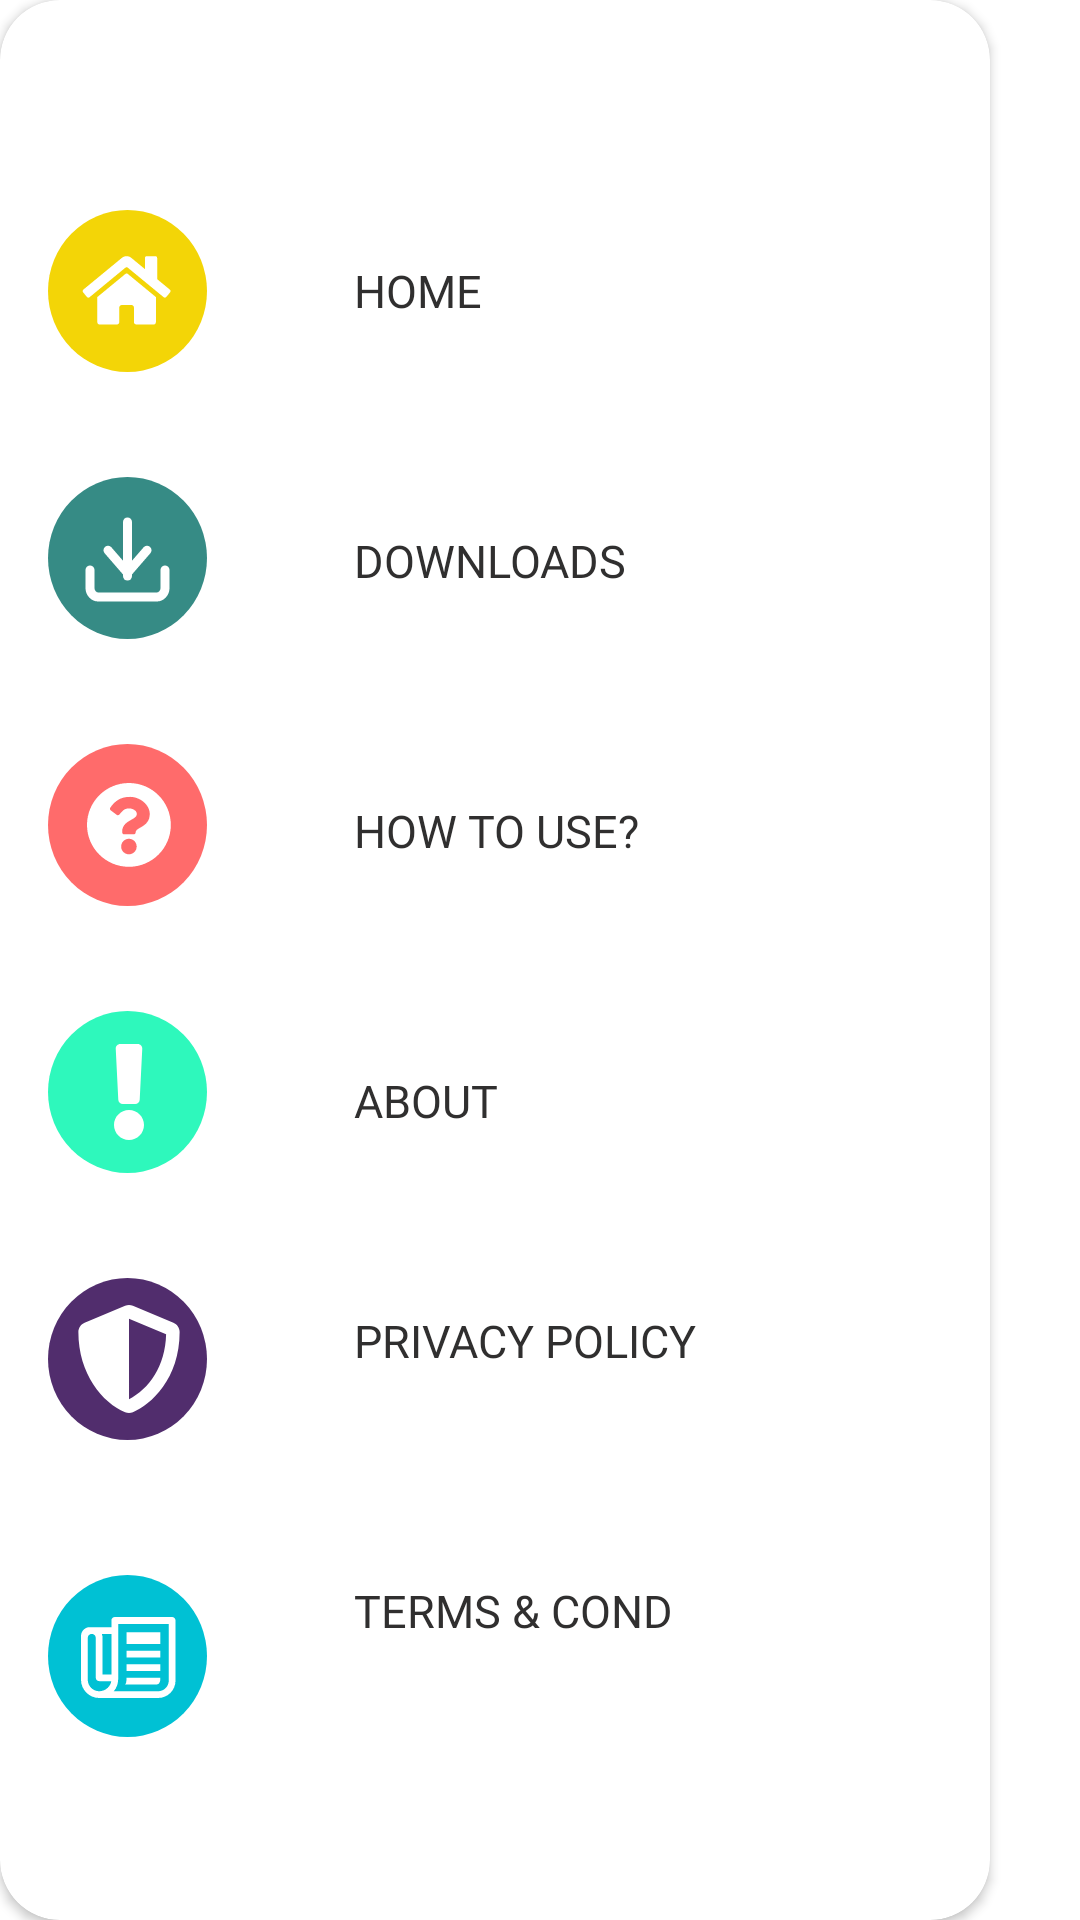

Reconstruct the res/layout file that produces this screen, plus the resources it refers to.
<!-- AndroidManifest.xml: application theme Theme.WhatsappStatusSaver -->
<!-- res/layout/menu_layout.xml -->
<?xml version="1.0" encoding="utf-8"?>
<androidx.constraintlayout.widget.ConstraintLayout xmlns:android="http://schemas.android.com/apk/res/android"
    xmlns:app="http://schemas.android.com/apk/res-auto"
    xmlns:tools="http://schemas.android.com/tools"
    android:layout_width="wrap_content"
    android:layout_height="match_parent"
    android:layout_gravity="start"
    android:layout_marginStart="20dp"
    android:layout_marginTop="20dp"
    android:layout_marginBottom="20dp">

    <androidx.cardview.widget.CardView
        android:layout_width="match_parent"
        android:layout_height="match_parent"
        android:layout_marginEnd="30dp"
        app:cardCornerRadius="20dp"
        app:layout_constraintBottom_toBottomOf="parent"
        app:layout_constraintEnd_toEndOf="parent"
        app:layout_constraintStart_toStartOf="parent"
        app:layout_constraintTop_toTopOf="parent">

        <androidx.constraintlayout.widget.ConstraintLayout
            android:layout_width="match_parent"

            android:layout_height="match_parent">


            <ImageView
                android:id="@+id/homeIcon"
                android:layout_width="wrap_content"
                android:layout_height="wrap_content"
                android:layout_marginStart="16dp"
                android:layout_marginTop="70dp"
                android:onClick="iconHomePage"
                app:layout_constraintStart_toStartOf="parent"
                app:layout_constraintTop_toTopOf="parent"
                app:srcCompat="@drawable/home"
                tools:ignore="ImageContrastCheck"
                android:contentDescription="@string/todo" />

            <Button
                android:id="@+id/Home"
                android:layout_width="160dp"
                android:layout_height="48dp"
                android:layout_marginStart="19dp"
                android:layout_marginTop="73dp"
                android:layout_marginEnd="22dp"
                android:onClick="homePage"
                android:background="@android:color/transparent"
                android:fontFamily="@font/poppins"
                android:text="@string/home"
                android:textAlignment="textStart"
                android:textColor="@color/menutextcolor"
                android:textSize="15sp"
                app:layout_constraintEnd_toEndOf="parent"
                app:layout_constraintStart_toEndOf="@+id/homeIcon"
                app:layout_constraintTop_toTopOf="parent" />

            <Button
                android:id="@+id/backButton"
                android:layout_width="50dp"
                android:layout_height="wrap_content"
                android:layout_marginStart="10dp"
                android:layout_marginTop="10dp"
                android:background="@android:color/transparent"
                android:onClick="closedialog"
                app:icon="@drawable/ic_baseline_arrow_back_ios_24"
                app:iconTint="@color/menutextcolor"
                app:layout_constraintStart_toStartOf="parent"
                app:layout_constraintTop_toTopOf="parent"
                tools:ignore="SpeakableTextPresentCheck" />

            <ImageView
                android:id="@+id/downloadsIcon"
                android:layout_width="wrap_content"
                android:layout_height="wrap_content"
                android:layout_marginStart="16dp"
                android:layout_marginTop="35dp"
                android:onClick="iconDownload"
                app:layout_constraintStart_toStartOf="parent"
                app:layout_constraintTop_toBottomOf="@+id/homeIcon"
                app:srcCompat="@drawable/downloads" />

            <Button
                android:id="@+id/downloads"
                android:layout_width="160dp"
                android:layout_height="48dp"
                android:layout_marginStart="19dp"
                android:layout_marginTop="42dp"
                android:layout_marginEnd="22dp"
                android:text="@string/downloads"
                android:textAlignment="textStart"
                android:textSize="15sp"
                android:onClick="download"
                android:fontFamily="@font/poppins"
                android:textColor="@color/menutextcolor"
                android:background="@android:color/transparent"
                app:layout_constraintEnd_toEndOf="parent"
                app:layout_constraintStart_toEndOf="@+id/downloadsIcon"
                app:layout_constraintTop_toBottomOf="@+id/Home" />

            <ImageView
                android:id="@+id/howtoicon"
                android:layout_width="wrap_content"
                android:layout_height="wrap_content"
                android:layout_marginStart="16dp"
                android:layout_marginTop="35dp"
                android:onClick="iconhowto"
                app:layout_constraintStart_toStartOf="parent"
                app:layout_constraintTop_toBottomOf="@+id/downloadsIcon"
                app:srcCompat="@drawable/howto" />

            <Button
                android:id="@+id/howtouse"
                android:layout_width="160dp"
                android:layout_height="48dp"
                android:layout_marginStart="19dp"
                android:layout_marginTop="42dp"
                android:layout_marginEnd="22dp"
                android:text="@string/howto"
                android:background="@android:color/transparent"
                android:textSize="15sp"
                android:textAlignment="textStart"
                android:textColor="@color/menutextcolor"
                android:fontFamily="@font/poppins"
                android:onClick="howtouse"
                app:layout_constraintEnd_toEndOf="parent"
                app:layout_constraintStart_toEndOf="@+id/howtoicon"
                app:layout_constraintTop_toBottomOf="@+id/downloads" />

            <ImageView
                android:id="@+id/abouticon"
                android:layout_width="wrap_content"
                android:layout_height="wrap_content"
                android:layout_marginStart="16dp"
                android:layout_marginTop="35dp"
                android:onClick="abticon"
                app:layout_constraintStart_toStartOf="parent"
                app:layout_constraintTop_toBottomOf="@+id/howtoicon"
                app:srcCompat="@drawable/about" />

            <Button
                android:id="@+id/aboutbutton"
                android:layout_width="160dp"
                android:layout_height="48dp"
                android:layout_marginStart="19dp"
                android:layout_marginTop="42dp"
                android:layout_marginEnd="22dp"
                android:text="@string/about"
                android:onClick="abtbtn"
                android:background="@android:color/transparent"
                android:textColor="@color/menutextcolor"
                android:textSize="15sp"
                android:fontFamily="@font/poppins"
                android:textAlignment="textStart"
                app:layout_constraintEnd_toEndOf="parent"
                app:layout_constraintStart_toEndOf="@+id/abouticon"
                app:layout_constraintTop_toBottomOf="@+id/howtouse" />

            <ImageView
                android:id="@+id/privacyicon"
                android:layout_width="wrap_content"
                android:layout_height="wrap_content"
                android:layout_marginStart="16dp"
                android:onClick="privacyicon"
                android:layout_marginTop="35dp"
                app:layout_constraintStart_toStartOf="parent"
                app:layout_constraintTop_toBottomOf="@+id/abouticon"
                app:srcCompat="@drawable/privacy" />

            <Button
                android:id="@+id/privacybutton"
                android:layout_width="160dp"
                android:layout_height="wrap_content"
                android:layout_marginStart="19dp"
                android:layout_marginTop="32dp"
                android:layout_marginEnd="22dp"
                android:text="@string/privacypolicy"
                android:textAlignment="textStart"
                android:background="@android:color/transparent"
                android:textColor="@color/menutextcolor"
                android:textSize="15sp"
                android:onClick="privacypolicybtn"
                android:fontFamily="@font/poppins"
                app:layout_constraintEnd_toEndOf="parent"
                app:layout_constraintStart_toEndOf="@+id/privacyicon"
                app:layout_constraintTop_toBottomOf="@+id/aboutbutton" />

            <ImageView
                android:id="@+id/termsicon"
                android:layout_width="wrap_content"
                android:layout_height="wrap_content"
                android:layout_marginStart="16dp"
                android:layout_marginTop="45dp"
                android:onClick="termsicon"
                app:layout_constraintStart_toStartOf="parent"
                app:layout_constraintTop_toBottomOf="@+id/privacyicon"
                app:srcCompat="@drawable/terms" />

            <Button
                android:id="@+id/termsbutton"
                android:layout_width="160dp"
                android:layout_height="48dp"
                android:layout_marginStart="19dp"
                android:layout_marginTop="42dp"
                android:layout_marginEnd="22dp"
                android:text="@string/terms"
                android:textSize="15sp"
                android:onClick="termsbtn"
                android:background="@android:color/transparent"
                android:textColor="@color/menutextcolor"
                android:fontFamily="@font/poppins"
                android:textAlignment="textStart"
                app:layout_constraintEnd_toEndOf="parent"
                app:layout_constraintStart_toEndOf="@+id/termsicon"
                app:layout_constraintTop_toBottomOf="@+id/privacybutton" />


        </androidx.constraintlayout.widget.ConstraintLayout>

    </androidx.cardview.widget.CardView>


</androidx.constraintlayout.widget.ConstraintLayout>
<!-- resources referenced by this layout -->
<resources>
  <color name="menutextcolor">#302F2F</color>
  <!-- drawable about: png bitmap (drawable-hdpi, 2932 bytes) -->
  <!-- drawable downloads: png bitmap (drawable-hdpi, 2764 bytes) -->
  <!-- drawable home: png bitmap (drawable-hdpi, 2841 bytes) -->
  <!-- drawable howto: png bitmap (drawable-hdpi, 2668 bytes) -->
  <!-- drawable ic_baseline_arrow_back_ios_24 (drawable) -->
  <vector android:height="24dp" android:tint="#434141"
      android:viewportHeight="24" android:viewportWidth="24"
      android:width="24dp" xmlns:android="http://schemas.android.com/apk/res/android">
      <path android:fillColor="@android:color/white" android:pathData="M11.67,3.87L9.9,2.1 0,12l9.9,9.9 1.77,-1.77L3.54,12z"/>
  </vector>
  <!-- drawable privacy: png bitmap (drawable-hdpi, 3762 bytes) -->
  <!-- drawable terms: png bitmap (drawable-hdpi, 2716 bytes) -->
  <string name="about">About</string>
  <string name="downloads">Downloads</string>
  <string name="home">Home</string>
  <string name="howto">How To Use?</string>
  <string name="privacypolicy">Privacy policy</string>
  <string name="terms">Terms &amp; Cond</string>
  <string name="todo">TODO</string>
  <style name="Theme.WhatsappStatusSaver" parent="Theme.MaterialComponents.DayNight.NoActionBar">
          
          <item name="colorPrimary">@color/MainColor</item>
          <item name="colorPrimaryVariant">@color/purple_700</item>
          <item name="colorOnPrimary">@color/white</item>
          
          <item name="colorSecondary">@color/teal_200</item>
          <item name="colorSecondaryVariant">@color/teal_700</item>
          <item name="colorOnSecondary">@color/black</item>
          
          <item name="android:statusBarColor" tools:targetApi="l">?attr/colorPrimaryVariant</item>
          <item name="android:textColor">@color/menutextcolor</item>
          
      </style>
  <color name="MainColor">#25D366</color>
  <color name="purple_700">#0DB64C</color>
  <color name="white">#FFFFFFFF</color>
  <color name="teal_200">#FF03DAC5</color>
  <color name="teal_700">#FF018786</color>
  <color name="black">#FF000000</color>
</resources>
